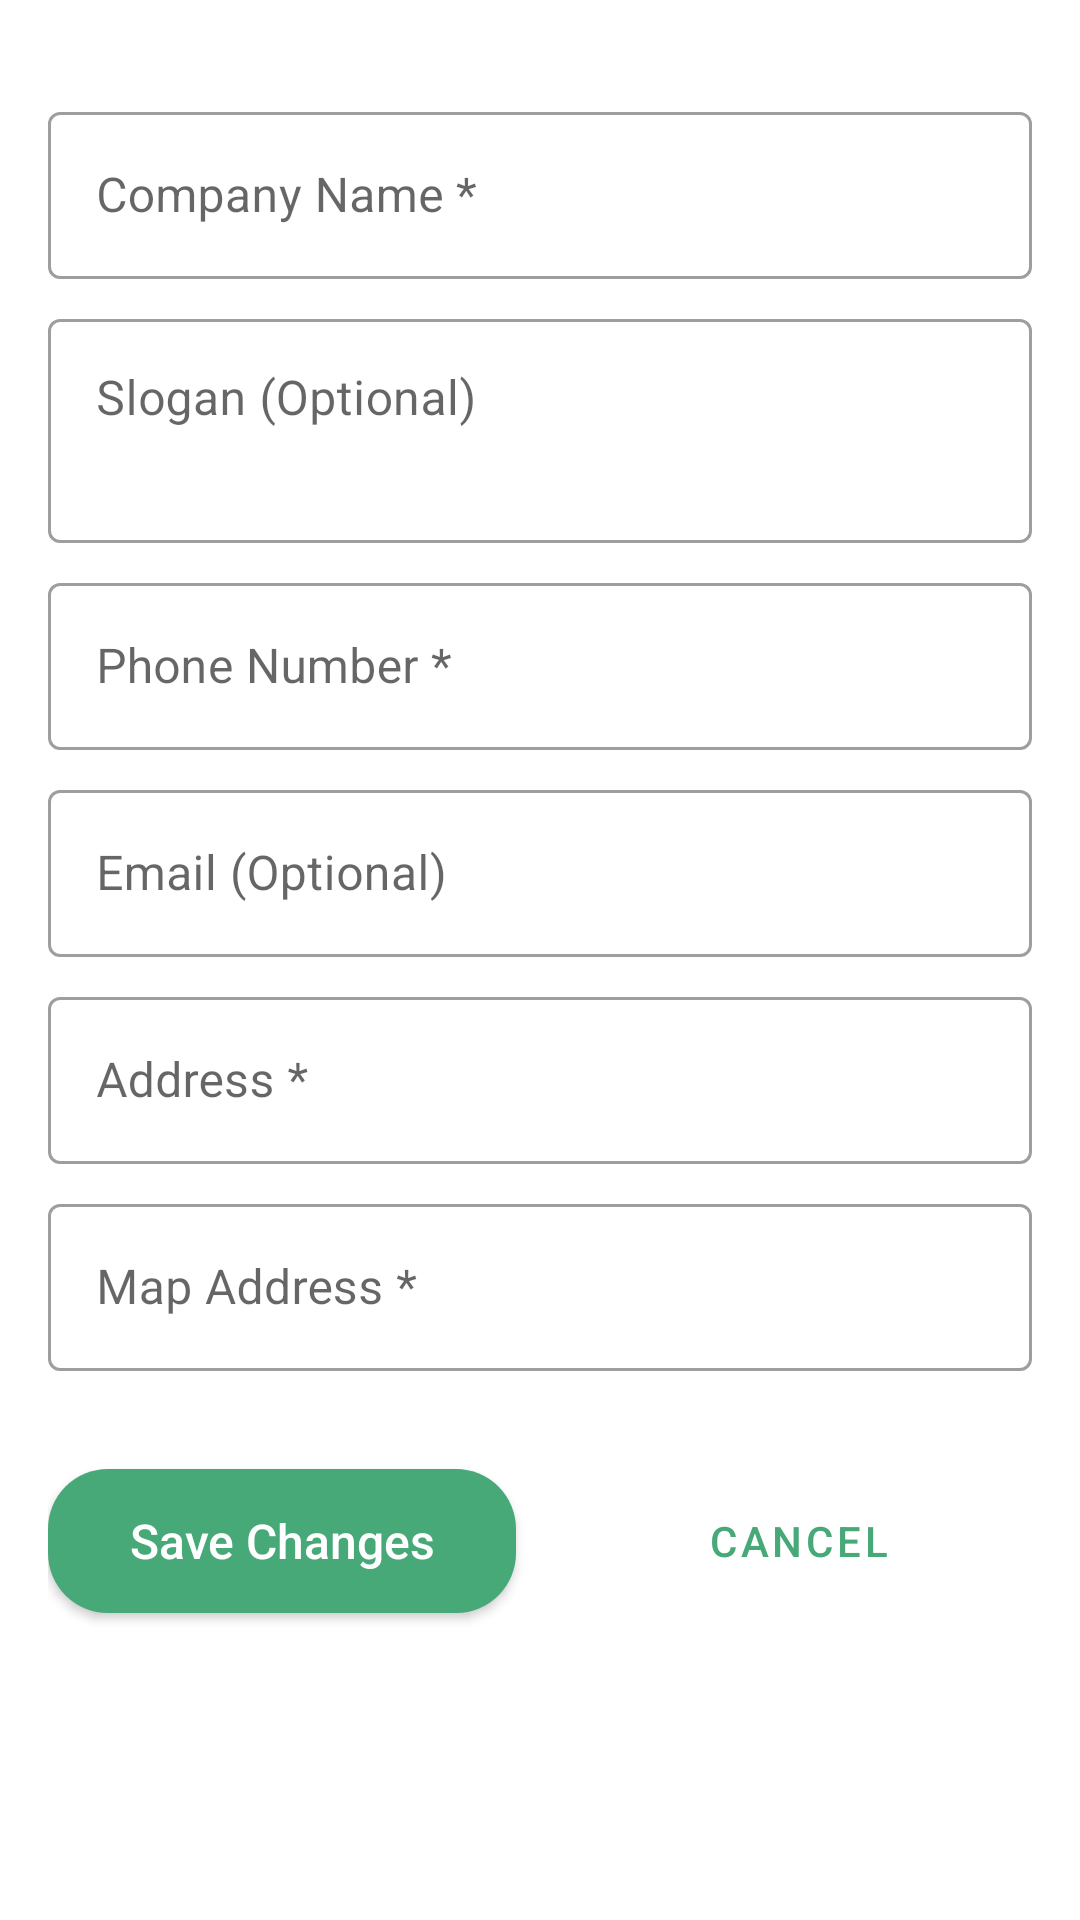

The Android layout XML behind this screen, and the referenced resources:
<!-- AndroidManifest.xml: application theme Theme.PureHarvest -->
<!-- res/layout/fragment_edit_profile.xml -->
<?xml version="1.0" encoding="utf-8"?>
<androidx.core.widget.NestedScrollView
    xmlns:android="http://schemas.android.com/apk/res/android"
    xmlns:app="http://schemas.android.com/apk/res-auto"
    xmlns:tools="http://schemas.android.com/tools"
    android:id="@+id/scrollView"
    android:layout_width="match_parent"
    android:layout_height="match_parent"
    android:fillViewport="true">

    <androidx.constraintlayout.widget.ConstraintLayout
        android:id="@+id/frameLayout2"
        android:layout_width="match_parent"
        android:layout_height="wrap_content"
        android:padding="16dp"
        tools:context=".ui.Profile.EditProfileFragment">

        <com.google.android.material.textfield.TextInputLayout
            android:id="@+id/layout_nameInput"
            style="@style/Widget.MaterialComponents.TextInputLayout.OutlinedBox"
            android:layout_width="0dp"
            android:layout_height="wrap_content"
            android:layout_marginTop="16dp"
            app:layout_constraintTop_toTopOf="parent"
            app:layout_constraintStart_toStartOf="parent"
            app:layout_constraintEnd_toEndOf="parent"
            android:hint="@string/label_company_name_required">

            <com.google.android.material.textfield.TextInputEditText
                android:id="@+id/nameInput"
                android:layout_width="match_parent"
                android:layout_height="wrap_content"
                android:inputType="textCapWords"/>
        </com.google.android.material.textfield.TextInputLayout>

        <com.google.android.material.textfield.TextInputLayout
            android:id="@+id/layout_sloganInput"
            style="@style/Widget.MaterialComponents.TextInputLayout.OutlinedBox"
            android:layout_width="0dp"
            android:layout_height="wrap_content"
            android:layout_marginTop="8dp"
            app:layout_constraintTop_toBottomOf="@+id/layout_nameInput"
            app:layout_constraintStart_toStartOf="parent"
            app:layout_constraintEnd_toEndOf="parent"
            android:hint="@string/label_slogan_optional">

            <com.google.android.material.textfield.TextInputEditText
                android:id="@+id/sloganInput"
                android:layout_width="match_parent"
                android:layout_height="wrap_content"
                android:inputType="textMultiLine"
                android:minLines="2"
                android:gravity="top|start"/>
        </com.google.android.material.textfield.TextInputLayout>

        <com.google.android.material.textfield.TextInputLayout
            android:id="@+id/layout_numberInput"
            style="@style/Widget.MaterialComponents.TextInputLayout.OutlinedBox"
            android:layout_width="0dp"
            android:layout_height="wrap_content"
            android:layout_marginTop="8dp"
            app:layout_constraintTop_toBottomOf="@+id/layout_sloganInput"
            app:layout_constraintStart_toStartOf="parent"
            app:layout_constraintEnd_toEndOf="parent"
            android:hint="@string/label_phone_number_required">

            <com.google.android.material.textfield.TextInputEditText
                android:id="@+id/numberInput"
                android:layout_width="match_parent"
                android:layout_height="wrap_content"
                android:inputType="phone"/>
        </com.google.android.material.textfield.TextInputLayout>

        <com.google.android.material.textfield.TextInputLayout
            android:id="@+id/layout_emailInput"
            style="@style/Widget.MaterialComponents.TextInputLayout.OutlinedBox"
            android:layout_width="0dp"
            android:layout_height="wrap_content"
            android:layout_marginTop="8dp"
            app:layout_constraintTop_toBottomOf="@+id/layout_numberInput"
            app:layout_constraintStart_toStartOf="parent"
            app:layout_constraintEnd_toEndOf="parent"
            android:hint="@string/label_email_optional">

            <com.google.android.material.textfield.TextInputEditText
                android:id="@+id/emailInput"
                android:layout_width="match_parent"
                android:layout_height="wrap_content"
                android:inputType="textEmailAddress"/>
        </com.google.android.material.textfield.TextInputLayout>

        <com.google.android.material.textfield.TextInputLayout
            android:id="@+id/layout_adressInput"
            style="@style/Widget.MaterialComponents.TextInputLayout.OutlinedBox"
            android:layout_width="0dp"
            android:layout_height="wrap_content"
            android:layout_marginTop="8dp"
            app:layout_constraintTop_toBottomOf="@+id/layout_emailInput"
            app:layout_constraintStart_toStartOf="parent"
            app:layout_constraintEnd_toEndOf="parent"
            android:hint="@string/label_address_required">

            <com.google.android.material.textfield.TextInputEditText
                android:id="@+id/adressInput"
                android:layout_width="match_parent"
                android:layout_height="wrap_content"
                android:inputType="textPostalAddress"/>
        </com.google.android.material.textfield.TextInputLayout>

        <com.google.android.material.textfield.TextInputLayout
            android:id="@+id/layout_mapAdressInput"
            style="@style/Widget.MaterialComponents.TextInputLayout.OutlinedBox"
            android:layout_width="0dp"
            android:layout_height="wrap_content"
            android:layout_marginTop="8dp"
            app:layout_constraintTop_toBottomOf="@+id/layout_adressInput"
            app:layout_constraintStart_toStartOf="parent"
            app:layout_constraintEnd_toEndOf="parent"
            android:hint="@string/label_map_address_required">

            <com.google.android.material.textfield.TextInputEditText
                android:id="@+id/mapAdressInput"
                android:layout_width="match_parent"
                android:layout_height="wrap_content"
                android:inputType="text"/>
        </com.google.android.material.textfield.TextInputLayout>

        <Button
            android:id="@+id/saveChangesBtn"
            android:layout_width="0dp"
            android:layout_height="48dp"
            android:layout_marginTop="16dp"
            android:layout_marginEnd="8dp"
            android:layout_marginBottom="16dp"
            android:background="@drawable/rounded_button"
            android:text="@string/button_save_changes"
            android:textAllCaps="false"
            android:textColor="#FFFFFF"
            android:textSize="16sp"
            app:layout_constraintBottom_toBottomOf="parent"
            app:layout_constraintEnd_toStartOf="@+id/cancelBtn"
            app:layout_constraintHorizontal_chainStyle="packed"
            app:layout_constraintStart_toStartOf="parent"
            app:layout_constraintTop_toBottomOf="@+id/layout_mapAdressInput"
            app:layout_constraintVertical_bias="0.19" />

        <com.google.android.material.button.MaterialButton
            android:id="@+id/cancelBtn"
            style="@style/Widget.MaterialComponents.Button.TextButton"
            android:layout_width="0dp"
            android:layout_height="wrap_content"
            android:layout_marginStart="8dp"
            android:text="@string/button_cancel"
            android:textColor="@color/leaf_green"
            app:layout_constraintTop_toTopOf="@+id/saveChangesBtn"
            app:layout_constraintBottom_toBottomOf="@+id/saveChangesBtn"
            app:layout_constraintStart_toEndOf="@+id/saveChangesBtn"
            app:layout_constraintEnd_toEndOf="parent" />

    </androidx.constraintlayout.widget.ConstraintLayout>
</androidx.core.widget.NestedScrollView>
<!-- resources referenced by this layout -->
<resources>
  <color name="leaf_green">#47A878</color>
  <!-- drawable rounded_button (drawable) -->
  <?xml version="1.0" encoding="utf-8"?>
  <shape xmlns:android="http://schemas.android.com/apk/res/android"
      android:shape="rectangle">
      <solid android:color="@color/leaf_green"/> 
      <corners android:radius="20dp"/>
  </shape>
  <string name="button_cancel">Cancel</string>
  <string name="button_save_changes">Save Changes</string>
  <string name="label_address_required">Address *</string>
  <string name="label_company_name_required">Company Name *</string>
  <string name="label_email_optional">Email (Optional)</string>
  <string name="label_map_address_required">Map Address *</string>
  <string name="label_phone_number_required">Phone Number *</string>
  <string name="label_slogan_optional">Slogan (Optional)</string>
  <style name="Theme.PureHarvest" parent="Theme.MaterialComponents.DayNight.DarkActionBar">
          
          <item name="colorPrimary">@color/leaf_green</item>
          <item name="colorPrimaryVariant">@color/leaf_green</item>
          <item name="colorOnPrimary">@color/white</item>
          
          <item name="colorSecondary">@color/leaf_green</item>
          <item name="colorSecondaryVariant">@color/leaf_green</item>
          <item name="colorOnSecondary">@color/black</item>
          
          <item name="android:statusBarColor">?attr/colorPrimaryVariant</item>
          
          <item name="android:windowActionBarOverlay">false</item>
      </style>
  <color name="white">#FFFFFFFF</color>
  <color name="black">#FF000000</color>
</resources>
